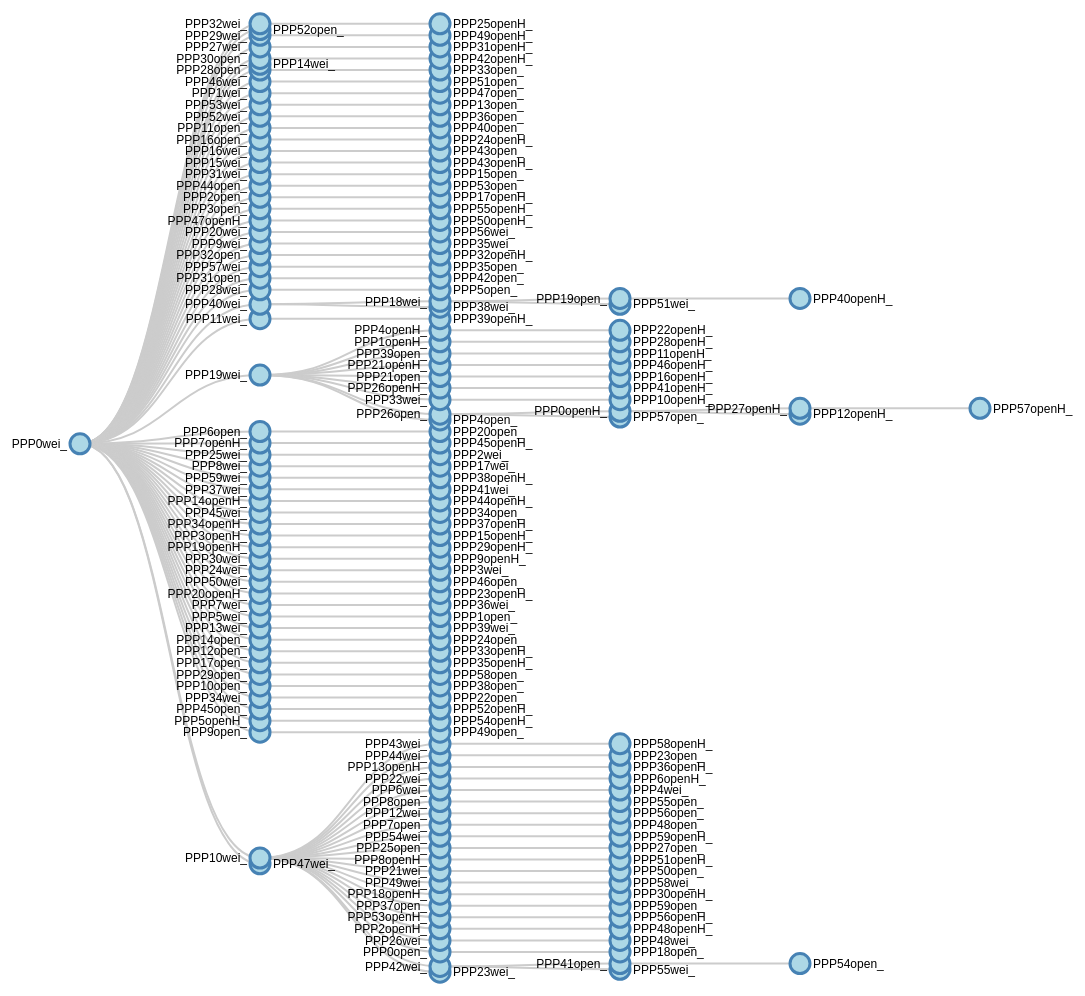
D3 v3 page, settled after 480 driven frames (8 s of simulated time); the page loaded 1 data file(s).



// ************** Generate the tree diagram	 *****************
var margin = {top: 20, right: 20, bottom: 20, left: 100},
	width = 1200 - margin.right - margin.left,
	height = 1000 - margin.top - margin.bottom;
	
var i = 0;

var tree = d3.layout.tree()
	.size([height, width]);

var diagonal = d3.svg.diagonal()
	.projection(function(d) { return [d.y, d.x]; });

var svg = d3.select("body").append("svg")
	.attr("width", width + margin.right + margin.left)
	.attr("height", height + margin.top + margin.bottom)
  .append("g")
	.attr("transform", "translate(" + margin.left + "," + margin.top + ")");

// load the external data
d3.json("tree_graph.json", function(error, treeData) {
  root = treeData[0];
  update(root);
});

function update(source) {

  // Compute the new tree layout.
  var nodes = tree.nodes(root).reverse(),
	  links = tree.links(nodes);

  // Normalize for fixed-depth.
  nodes.forEach(function(d) { d.y = d.depth * 180; });

  // Declare the nodes…
  var node = svg.selectAll("g.node")
	  .data(nodes, function(d) { return d.id || (d.id = ++i); });

  // Enter the nodes.
  var nodeEnter = node.enter().append("g")
	  .attr("class", "node")
	  .attr("transform", function(d) { 
		  return "translate(" + d.y + "," + d.x + ")"; });

  nodeEnter.append("circle")
	  .attr("r", 10)
	  .style("fill", "lightblue");

  nodeEnter.append("text")
	  .attr("x", function(d) { 
		  return d.children || d._children ? -13 : 13; })
	  .attr("dy", ".35em")
	  .attr("text-anchor", function(d) { 
		  return d.children || d._children ? "end" : "start"; })
	  .text(function(d) { return d.name; })
	  .style("fill-opacity", 1);

  // Declare the links…
  var link = svg.selectAll("path.link")
	  .data(links, function(d) { return d.target.id; });

  // Enter the links.
  link.enter().insert("path", "g")
	  .attr("class", "link")
	  .attr("d", diagonal);

}



### data: tree_graph.json
[
 {
  "name": "PPP0wei_",
  "parent": "null",
  "children": [
   {
    "name": "PPP32wei_",
    "parent": "PPP0wei_",
    "children": "[... 1 items]"
   },
   {
    "name": "PPP52open_",
    "parent": "PPP0wei_"
   },
   {
    "name": "PPP29wei_",
    "parent": "PPP0wei_",
    "children": "[... 1 items]"
   },
   {
    "name": "PPP27wei_",
    "parent": "PPP0wei_",
    "children": "[... 1 items]"
   },
   {
    "name": "PPP30open_",
    "parent": "PPP0wei_",
    "children": "[... 1 items]"
   },
   {
    "name": "PPP14wei_",
    "parent": "PPP0wei_"
   },
   {
    "name": "PPP28open_",
    "parent": "PPP0wei_",
    "children": "[... 1 items]"
   },
   {
    "name": "PPP46wei_",
    "parent": "PPP0wei_",
    "children": "[... 1 items]"
   },
   "... 50 more items"
  ]
 }
]